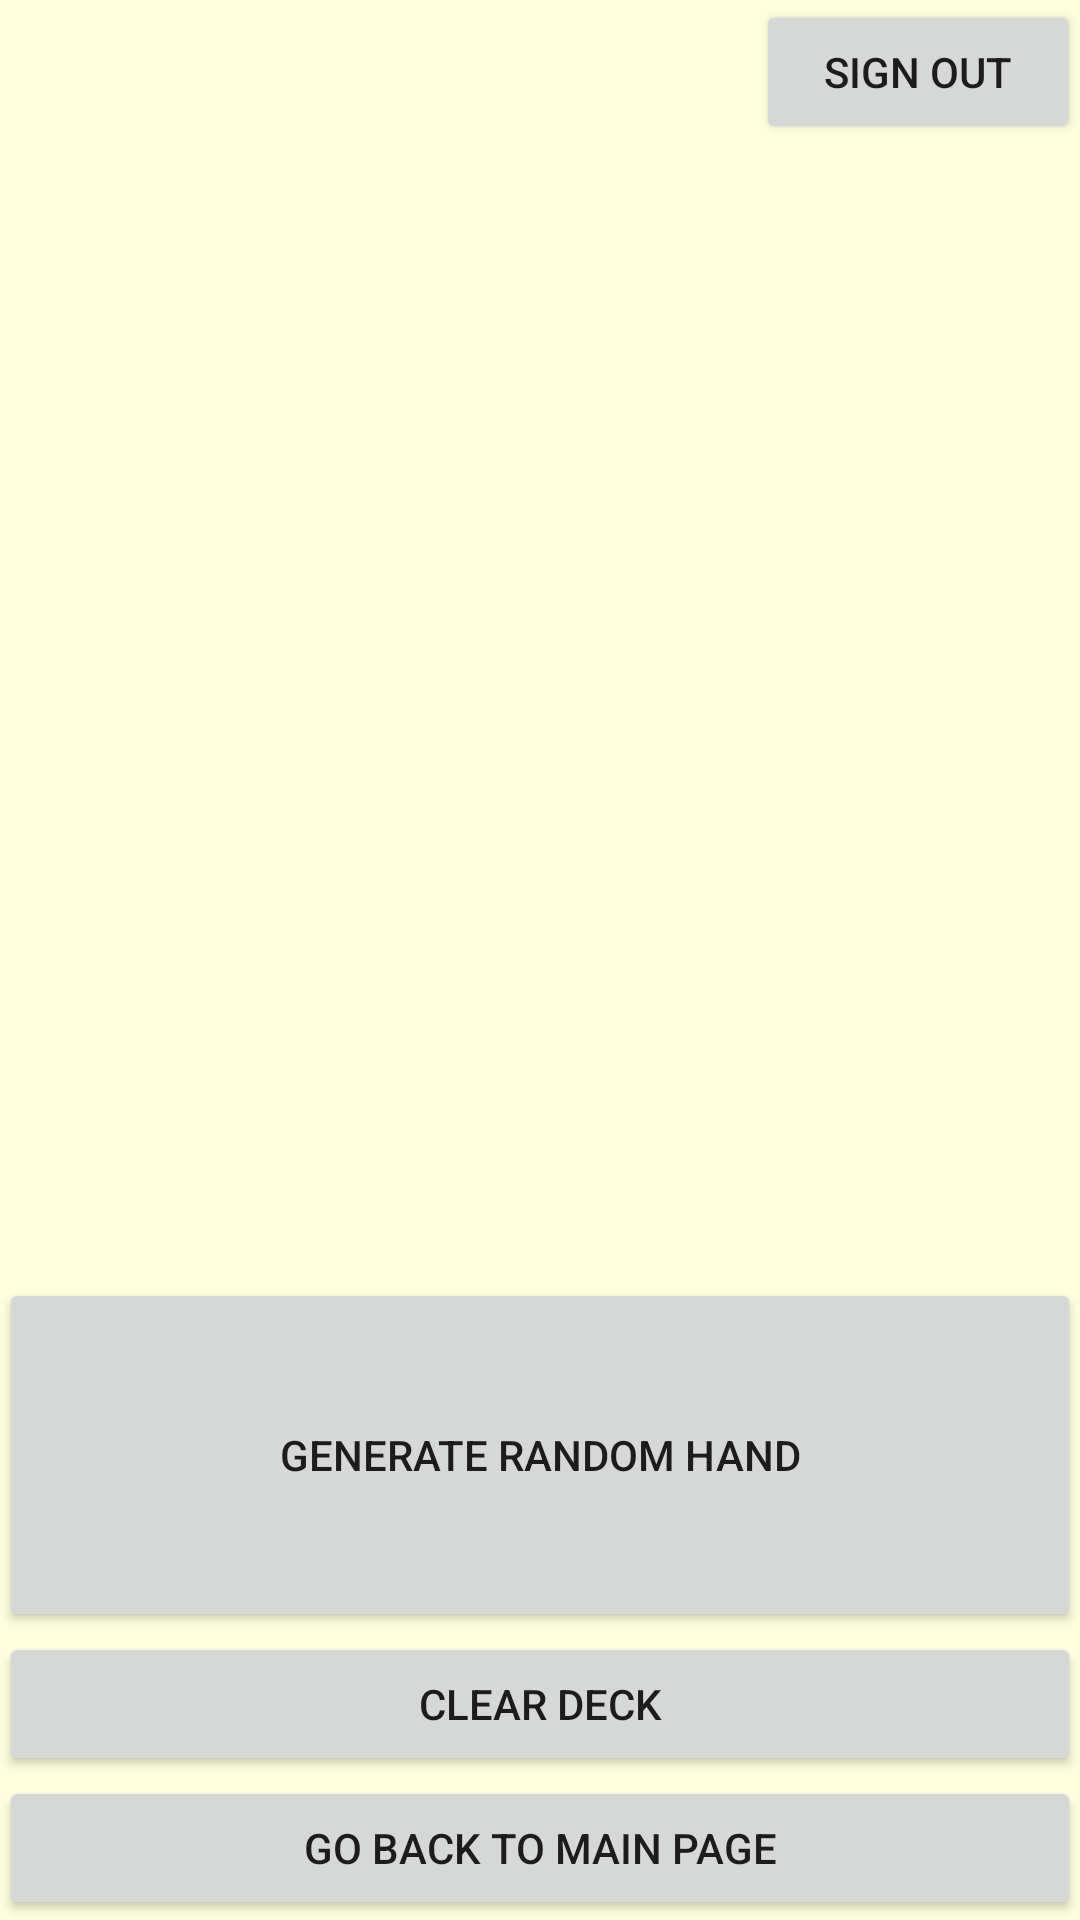

Layout XML and referenced resources for this Android screen:
<!-- AndroidManifest.xml: application theme AppTheme -->
<!-- res/layout/activity_deck.xml -->
<?xml version="1.0" encoding="utf-8"?>
<LinearLayout xmlns:android="http://schemas.android.com/apk/res/android"
    xmlns:tools="http://schemas.android.com/tools"
    android:id="@+id/activity_deck"
    android:layout_width="match_parent"
    android:layout_height="match_parent"
    android:paddingBottom="@dimen/activity_vertical_margin"
    android:paddingLeft="@dimen/activity_horizontal_margin"
    android:paddingRight="@dimen/activity_horizontal_margin"
    android:paddingTop="@dimen/activity_vertical_margin"
    android:orientation="vertical"
    tools:context="com.example.danyllo.pokedeck.DeckActivity">

    <LinearLayout
        android:orientation="horizontal"
        android:layout_width="match_parent"
        android:layout_height="wrap_content">

        <TextView
            android:layout_width="wrap_content"
            android:layout_height="wrap_content"
            android:id="@+id/username"
            android:layout_weight="1" />

        <Button
            android:text="Sign Out"
            android:layout_width="wrap_content"
            android:layout_height="wrap_content"
            android:id="@+id/signout"
            android:onClick="logOut"
            android:layout_weight="0.08" />

    </LinearLayout>

    <TextView
        android:layout_width="match_parent"
        android:layout_height="30dp"
        android:id="@+id/deckRating" />

    <ListView
        android:layout_width="match_parent"
        android:layout_height="278dp"
        android:id="@+id/deckList"
        android:layout_weight="0.01" />

    <Button
        android:text="Generate random hand"
        android:layout_width="match_parent"
        android:layout_height="wrap_content"
        android:id="@+id/button3"
        android:onClick="generateHand"
        android:layout_weight="0.01" />

    <Button
        android:text="Clear deck"
        android:layout_width="match_parent"
        android:layout_height="wrap_content"
        android:onClick="clearDeck"
        android:id="@+id/button5" />

    <Button
        android:text="Go back to main page"
        android:layout_width="match_parent"
        android:layout_height="wrap_content"
        android:onClick="goToMainPage"
        android:id="@+id/button8" />
</LinearLayout>
<!-- resources referenced by this layout -->
<resources>
  <style name="AppTheme" parent="Theme.AppCompat.Light.NoActionBar">
          
          <item name="colorPrimary">@color/colorPrimary</item>
          <item name="colorPrimaryDark">@color/colorPrimaryDark</item>
          <item name="colorAccent">@color/colorAccent</item>
          <item name="android:windowBackground">@color/custom_theme_color</item>
      </style>
  <color name="custom_theme_color">#FFFFE0</color>
  <!-- not gathered from this repository: default colours our renderer supplied (Android Studio template values) -->
  <color name="colorPrimary">#FF6200EE</color>
  <color name="colorPrimaryDark">#FF3700B3</color>
  <color name="colorAccent">#FF03DAC5</color>
</resources>
